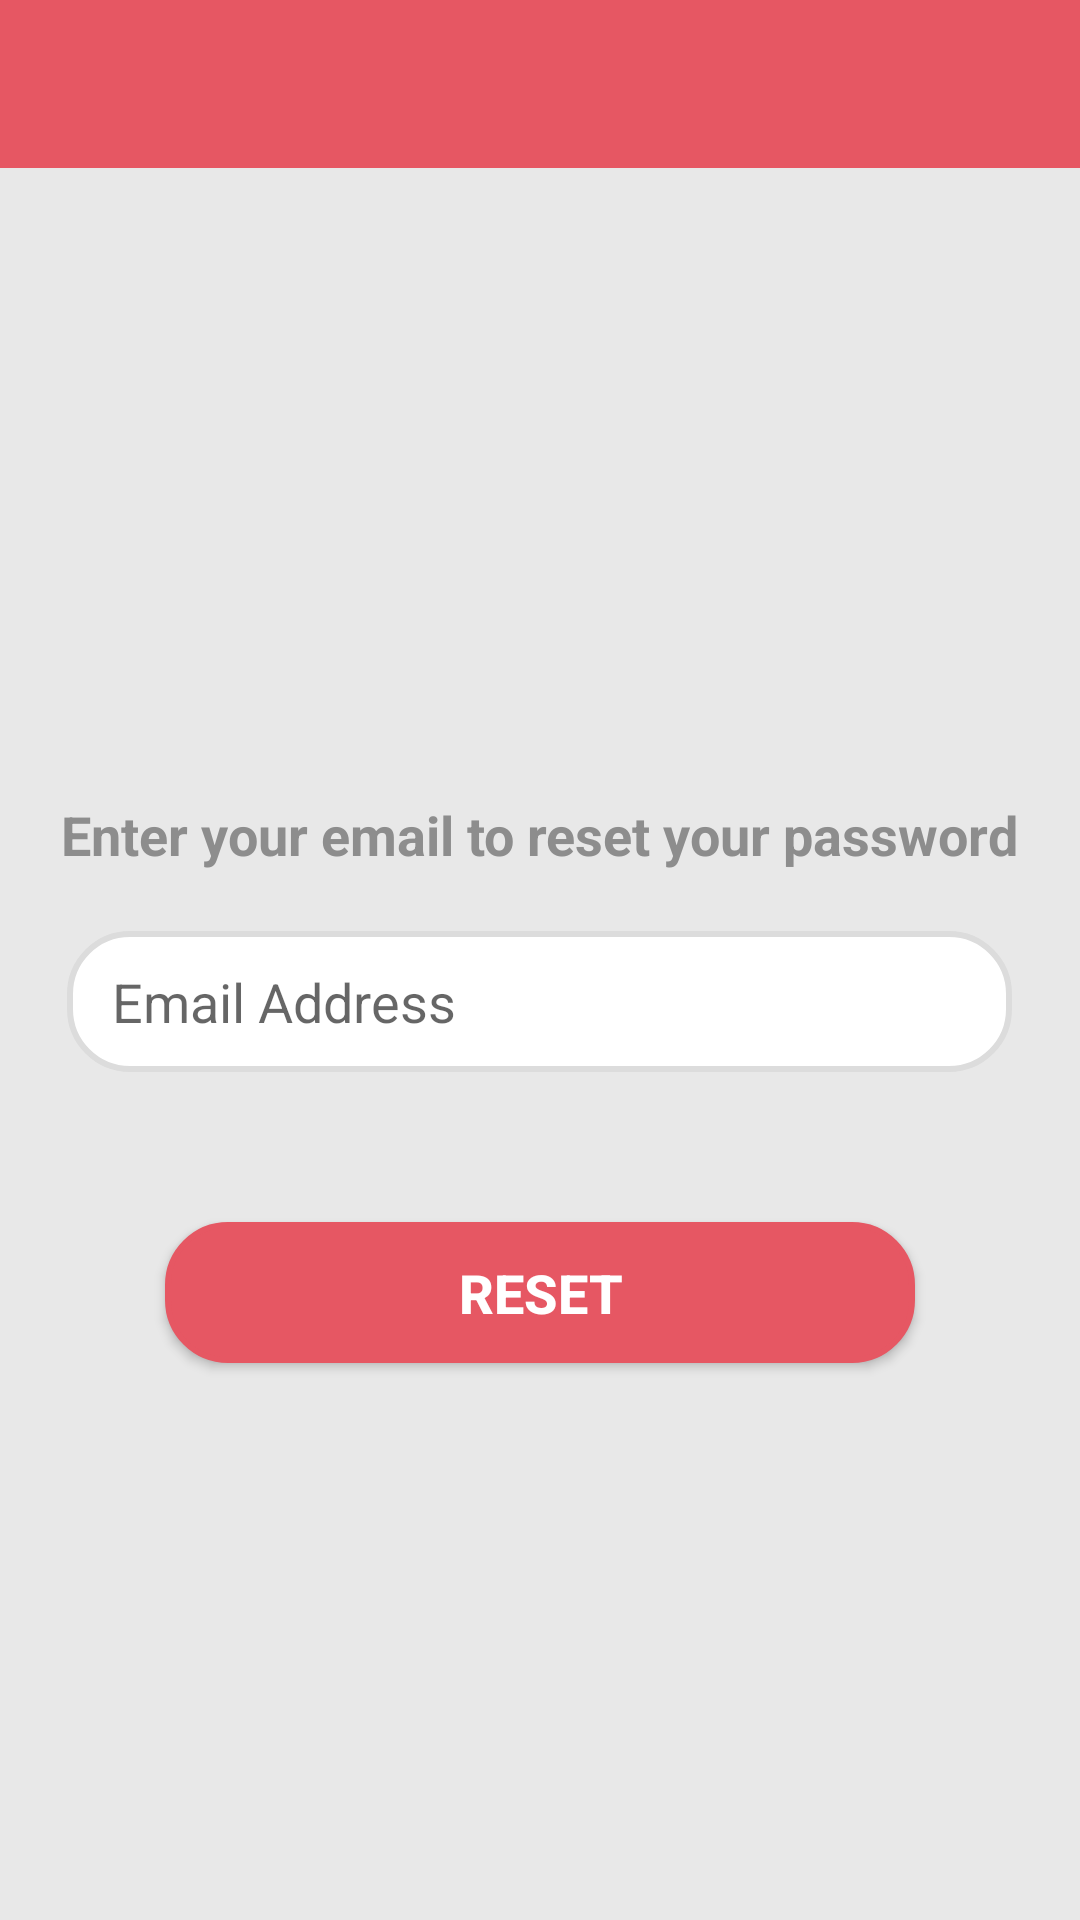

Here is an Android app screen rendered from its layout file. Give the layout XML and the strings, colors and styles it references.
<!-- AndroidManifest.xml: application theme AppTheme -->
<!-- res/layout/activity_reset.xml -->
<?xml version="1.0" encoding="utf-8"?>
<LinearLayout xmlns:android="http://schemas.android.com/apk/res/android"
    xmlns:app="http://schemas.android.com/apk/res-auto"
    xmlns:tools="http://schemas.android.com/tools"
    android:layout_width="match_parent"
    android:id="@+id/constraintLayout"
    android:orientation="vertical"
    android:background="#e8e8e8"
    android:layout_height="match_parent"
    tools:context=".ResetActivity">
    <LinearLayout
        android:id="@+id/l_laout"
        android:layout_centerHorizontal="true"
        android:layout_width="match_parent"
        android:layout_height="wrap_content"
        android:orientation="vertical">
        <androidx.appcompat.widget.Toolbar
            android:id="@+id/toolbar5"
            android:layout_width="match_parent"
            android:layout_height="?attr/actionBarSize"
            android:background="@color/colorPrimary"
            android:elevation="4dp"
            android:theme="@style/ThemeOverlay.AppCompat.Dark.ActionBar"
            app:popupTheme="@style/ThemeOverlay.AppCompat.Light" />
    </LinearLayout>

    <TextView
        android:layout_marginTop="210dp"
        android:id="@+id/textView14"
        android:layout_gravity="center_horizontal"
        android:layout_width="wrap_content"
        android:layout_height="wrap_content"
        android:text="Enter your email to reset your password"
        android:textSize="18sp"
        android:textStyle="bold"
        android:textColor="#8d8d8d"
        />

    <EditText
        android:id="@+id/editText3"
        android:layout_width="315dp"
        android:layout_height="47dp"
        android:layout_marginTop="20dp"
        android:textCursorDrawable="@null"
        android:layout_gravity="center_horizontal"
        android:textColor="#5b5b5b"
        android:background="@drawable/edittext_round"
        android:ems="10"
        android:hint="Email Address"
        android:inputType="textEmailAddress"
        android:paddingStart="15dp"
        />
    <Button
        android:id="@+id/button3"
        android:layout_width="250dp"
        android:layout_height="47dp"
        android:layout_marginTop="50dp"
        android:layout_gravity="center_horizontal"
        android:background="@drawable/button_background"
        android:onClick="clickReset"
        android:text="Reset"
        android:textColor="#FFFFFF"
        android:textSize="18sp"
        android:textStyle="bold"
         />
</LinearLayout>
<!-- resources referenced by this layout -->
<resources>
  <color name="colorPrimary">#e65763</color>
  <!-- drawable button_background (drawable) -->
  <?xml version="1.0" encoding="utf-8"?>
  <shape xmlns:android="http://schemas.android.com/apk/res/android"
      android:shape="rectangle">
  
      <solid android:color="#e65763" />
      <corners
          android:radius="20dp"/>
      <stroke android:width="2dip" android:color="#e65763" />
  
  </shape>
  <!-- drawable edittext_round (drawable) -->
  <?xml version="1.0" encoding="utf-8"?>
  <shape xmlns:android="http://schemas.android.com/apk/res/android"
      android:shape="rectangle">
  
      <solid android:color="#FFFFFF" />
      <corners
          android:radius="20dp"/>
      <stroke android:width="2dip" android:color="#dcdcdc" />
  
  </shape>
  <style name="AppTheme" parent="Theme.AppCompat.Light.DarkActionBar">
          
          <item name="colorPrimary">@color/colorPrimary</item>
          <item name="colorPrimaryDark">#dcdcdc</item>
          <item name="colorAccent">@color/colorAccent</item>
          <item name="windowActionBar">false</item>
          <item name="windowNoTitle">true</item>
      </style>
  <color name="colorAccent">#03DAC5</color>
</resources>
